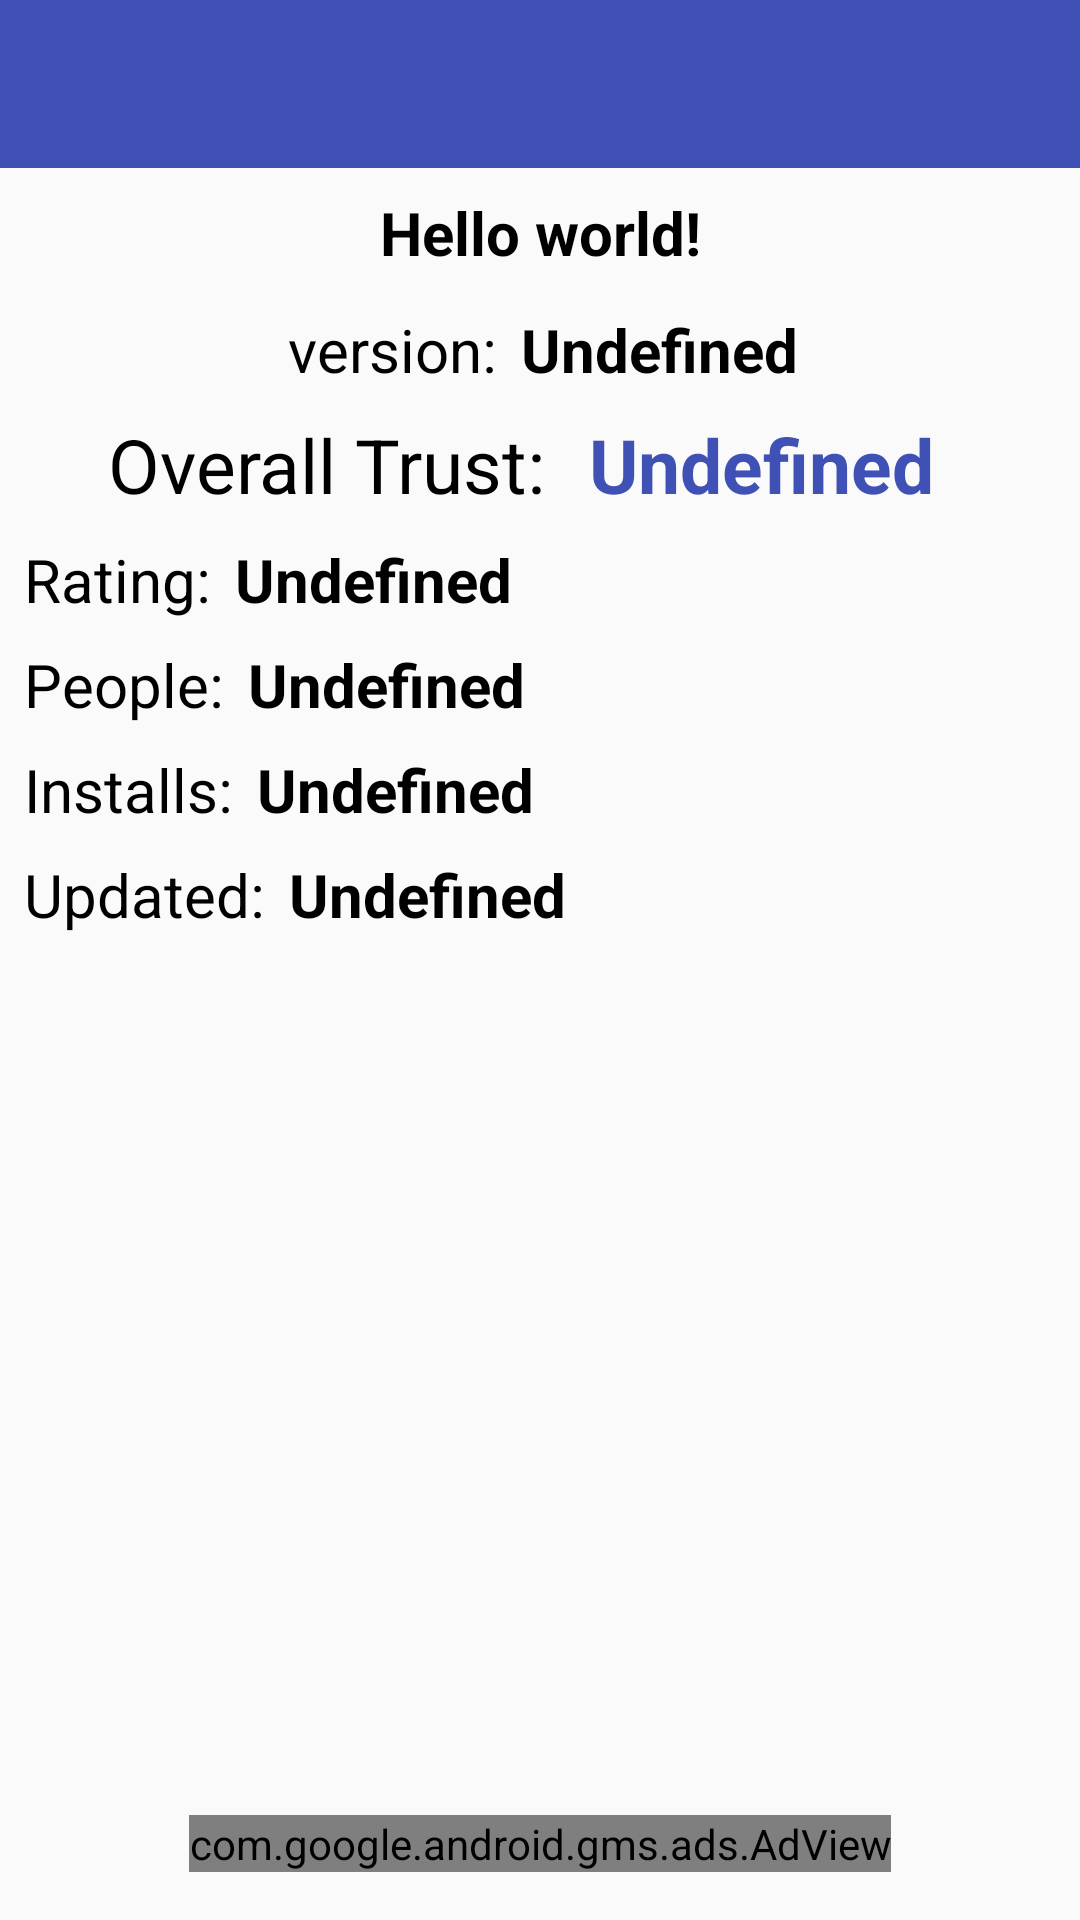

Produce the Android XML layout that renders to this screen, including the resource entries it uses.
<!-- AndroidManifest.xml: application theme AppTheme -->
<!-- res/layout/search_detail.xml -->
<?xml version="1.0" encoding="utf-8"?>
<androidx.constraintlayout.widget.ConstraintLayout xmlns:android="http://schemas.android.com/apk/res/android"
    xmlns:app="http://schemas.android.com/apk/res-auto"
    android:id="@+id/relativeLayout"
    android:layout_width="match_parent"
    android:layout_height="match_parent"
    android:focusable="true">


    <include
        android:id="@+id/toolbar"
        layout="@layout/toolbar" />


    <TextView
        android:id="@+id/search_name"
        android:layout_width="wrap_content"
        android:layout_height="wrap_content"
        android:layout_alignParentStart="true"
        android:layout_marginStart="8dp"
        android:layout_marginTop="8dp"
        android:layout_marginEnd="8dp"
        android:nextFocusDown="@string/detailed_app_version_label"
        android:text="@string/hello_world"
        android:textColor="#000000"
        android:textSize="20sp"
        android:textStyle="bold"
        app:layout_constraintEnd_toEndOf="parent"
        app:layout_constraintStart_toStartOf="parent"
        app:layout_constraintTop_toBottomOf="@+id/toolbar" />

    <TextView
        android:id="@+id/detailed_app_version_label"
        style="@style/AppDescription"
        android:layout_width="wrap_content"
        android:layout_height="wrap_content"
        android:layout_alignStart="@+id/search_name"
        android:layout_alignBottom="@+id/detailed_app_version"
        android:layout_marginStart="96dp"
        android:layout_marginTop="12dp"
        android:nextFocusRight="@string/detailed_app_version"
        android:nextFocusDown="@string/trust_level_label"
        android:text="@string/detailed_app_version_label"
        app:layout_constraintStart_toStartOf="parent"
        app:layout_constraintTop_toBottomOf="@+id/search_name" />


    <TextView
        android:id="@+id/search_app_version"
        style="@style/AppDescription"
        android:layout_width="wrap_content"
        android:layout_height="wrap_content"
        android:layout_alignParentEnd="true"
        android:layout_marginStart="8dp"
        android:layout_marginTop="12dp"
        android:layout_toEndOf="@id/detailed_app_version_label"
        android:nextFocusLeft="@string/detailed_app_version_label"
        android:nextFocusDown="@string/trust_level_label"
        android:text="@string/undefined"
        android:textStyle="bold"
        app:layout_constraintStart_toEndOf="@+id/detailed_app_version_label"
        app:layout_constraintTop_toBottomOf="@+id/search_name" />


    <TextView
        android:id="@+id/trust_level_label"
        style="@style/AppDescriptionBig"
        android:layout_width="wrap_content"
        android:layout_height="wrap_content"
        android:layout_alignParentStart="true"
        android:layout_alignParentTop="true"
        android:layout_marginStart="36dp"
        android:layout_marginTop="8dp"
        android:nextFocusRight="@id/trust_level"
        android:nextFocusDown="@id/tab_layout"
        android:text="@string/overall_trust_level_label"
        app:layout_constraintStart_toStartOf="parent"
        app:layout_constraintTop_toBottomOf="@+id/detailed_app_version_label" />

    <TextView
        android:id="@+id/trust_level"
        style="@style/AppDescriptionBig"
        android:layout_width="wrap_content"
        android:layout_height="wrap_content"
        android:layout_alignTop="@+id/trust_level_label"
        android:layout_alignParentEnd="true"
        android:layout_marginStart="8dp"
        android:layout_marginTop="8dp"
        android:layout_toEndOf="@id/trust_level_label"
        android:nextFocusLeft="@id/trust_level_label"
        android:nextFocusDown="@id/tab_layout"
        android:text="@string/undefined"
        android:textColor="@color/colorPrimary"
        android:textStyle="bold"
        app:layout_constraintStart_toEndOf="@+id/trust_level_label"
        app:layout_constraintTop_toBottomOf="@+id/search_app_version" />


    <TextView
        android:id="@+id/search_app_rating_label"
        style="@style/AppDescription"
        android:layout_width="wrap_content"
        android:layout_height="wrap_content"
        android:layout_marginStart="8dp"
        android:layout_marginTop="8dp"
        android:nextFocusForward="@id/gp_app_rating"
        android:text="@string/gp_rating"
        app:layout_constraintStart_toStartOf="parent"
        app:layout_constraintTop_toBottomOf="@+id/trust_level_label" />

    <TextView
        android:id="@+id/search_app_rating"
        style="@style/AppDescription"
        android:layout_width="wrap_content"
        android:layout_height="wrap_content"
        android:layout_marginStart="8dp"
        android:layout_marginTop="8dp"
        android:nextFocusForward="@id/gp_reviewers_label"
        android:text="@string/undefined"
        android:textStyle="bold"
        app:layout_constraintStart_toEndOf="@+id/search_app_rating_label"
        app:layout_constraintTop_toBottomOf="@+id/trust_level_label" />

    <TextView
        android:id="@+id/search_downloads_label"
        style="@style/AppDescription"
        android:layout_width="wrap_content"
        android:layout_height="wrap_content"
        android:layout_marginStart="8dp"
        android:layout_marginTop="8dp"
        android:nextFocusForward="@id/gp_downloads"
        android:text="@string/gp_installs"
        app:layout_constraintStart_toStartOf="parent"
        app:layout_constraintTop_toBottomOf="@+id/search_reviewers_label" />

    <TextView
        android:id="@+id/search_downloads"
        style="@style/AppDescription"
        android:layout_width="wrap_content"
        android:layout_height="wrap_content"
        android:layout_marginStart="8dp"
        android:layout_marginTop="8dp"
        android:nextFocusForward="@id/gp_update_time_label"
        android:text="@string/undefined"
        android:textStyle="bold"
        app:layout_constraintStart_toEndOf="@+id/search_downloads_label"
        app:layout_constraintTop_toBottomOf="@+id/search_reviewers" />

    <TextView
        android:id="@+id/search_reviewers_label"
        style="@style/AppDescription"
        android:layout_width="wrap_content"
        android:layout_height="wrap_content"
        android:layout_marginStart="8dp"
        android:layout_marginTop="8dp"
        android:nextFocusForward="@id/gp_reviewers"
        android:text="@string/gp_people"
        app:layout_constraintStart_toStartOf="parent"
        app:layout_constraintTop_toBottomOf="@+id/search_app_rating_label" />

    <TextView
        android:id="@+id/search_reviewers"
        style="@style/AppDescription"
        android:layout_width="wrap_content"
        android:layout_height="wrap_content"
        android:layout_marginStart="8dp"
        android:layout_marginTop="8dp"
        android:nextFocusForward="@id/gp_downloads_label"
        android:text="@string/undefined"
        android:textStyle="bold"
        app:layout_constraintStart_toEndOf="@+id/search_reviewers_label"
        app:layout_constraintTop_toBottomOf="@+id/search_app_rating" />

    <TextView
        android:id="@+id/search_update_time_label"
        style="@style/AppDescription"
        android:layout_width="wrap_content"
        android:layout_height="wrap_content"
        android:layout_marginStart="8dp"
        android:layout_marginTop="8dp"
        android:nextFocusForward="@id/gp_update_time"
        android:text="@string/gp_update_time"
        app:layout_constraintStart_toStartOf="parent"
        app:layout_constraintTop_toBottomOf="@+id/search_downloads_label" />

    <TextView
        android:id="@+id/search_update_time"
        style="@style/AppDescription"
        android:layout_width="wrap_content"
        android:layout_height="wrap_content"
        android:layout_marginStart="8dp"
        android:layout_marginTop="8dp"
        android:text="@string/undefined"
        android:textStyle="bold"
        app:layout_constraintStart_toEndOf="@+id/search_update_time_label"
        app:layout_constraintTop_toBottomOf="@+id/search_downloads" />

    <com.google.android.gms.ads.AdView xmlns:ads="http://schemas.android.com/apk/res-auto"
        android:id="@+id/adView"
        android:layout_width="wrap_content"
        android:layout_height="wrap_content"
        android:layout_alignParentBottom="true"
        android:layout_centerHorizontal="true"
        android:layout_marginBottom="16dp"
        android:nextFocusUp="@id/view_pager"
        ads:adSize="BANNER"
        ads:adUnitId="ca-app-pub-3940256099942544/6300978111"
        ads:layout_constraintBottom_toBottomOf="parent"
        ads:layout_constraintEnd_toEndOf="parent"
        ads:layout_constraintStart_toStartOf="parent" />

</androidx.constraintlayout.widget.ConstraintLayout>
<!-- res/layout/toolbar.xml (included above) -->
<?xml version="1.0" encoding="utf-8"?>
<androidx.appcompat.widget.Toolbar xmlns:android="http://schemas.android.com/apk/res/android"
    xmlns:app="http://schemas.android.com/apk/res-auto"
    android:layout_width="match_parent"
    android:layout_height="wrap_content"
    android:background="@color/colorPrimary"
    android:theme="@style/AppTheme.ActionBar"
    app:popupTheme="@style/ThemeOverlay.AppCompat.Light"
    app:titleTextColor="@color/white">

</androidx.appcompat.widget.Toolbar>
<!-- resources referenced by this layout -->
<resources>
  <color name="colorPrimary">#3F51B5</color>
  <color name="white">#ffffff</color>
  <string name="detailed_app_version" translatable="false">1.54</string>
  <string name="detailed_app_version_label">version: </string>
  <string name="gp_installs">Installs: </string>
  <string name="gp_people">People: </string>
  <string name="gp_rating">Rating: </string>
  <string name="gp_update_time">Updated: </string>
  <string name="hello_world">Hello world!</string>
  <string name="overall_trust_level_label">"Overall Trust: "</string>
  <string name="trust_level_label">Offline Trust: </string>
  <string name="undefined">Undefined</string>
  <style name="AppDescription">
  
          <item name="android:textColor">@android:color/black</item>
          <item name="android:textSize">20sp</item>
  
      </style>
  <style name="AppDescriptionBig">
  
          <item name="android:textColor">@android:color/black</item>
          <item name="android:textSize">25sp</item>
  
      </style>
  <style name="AppTheme" parent="Theme.AppCompat.Light.DarkActionBar">
          
          <item name="colorPrimary">@color/colorPrimary</item>
          <item name="colorPrimaryDark">@color/colorPrimaryDark</item>
          <item name="colorAccent">@color/colorAccent</item>
          <item name="preferenceTheme">@style/PreferenceThemeOverlay</item>
          <item name="windowActionBar">false</item>
          <item name="windowNoTitle">true</item>
      </style>
  <color name="colorPrimaryDark">#303F9F</color>
  <color name="colorAccent">#FF4081</color>
</resources>
